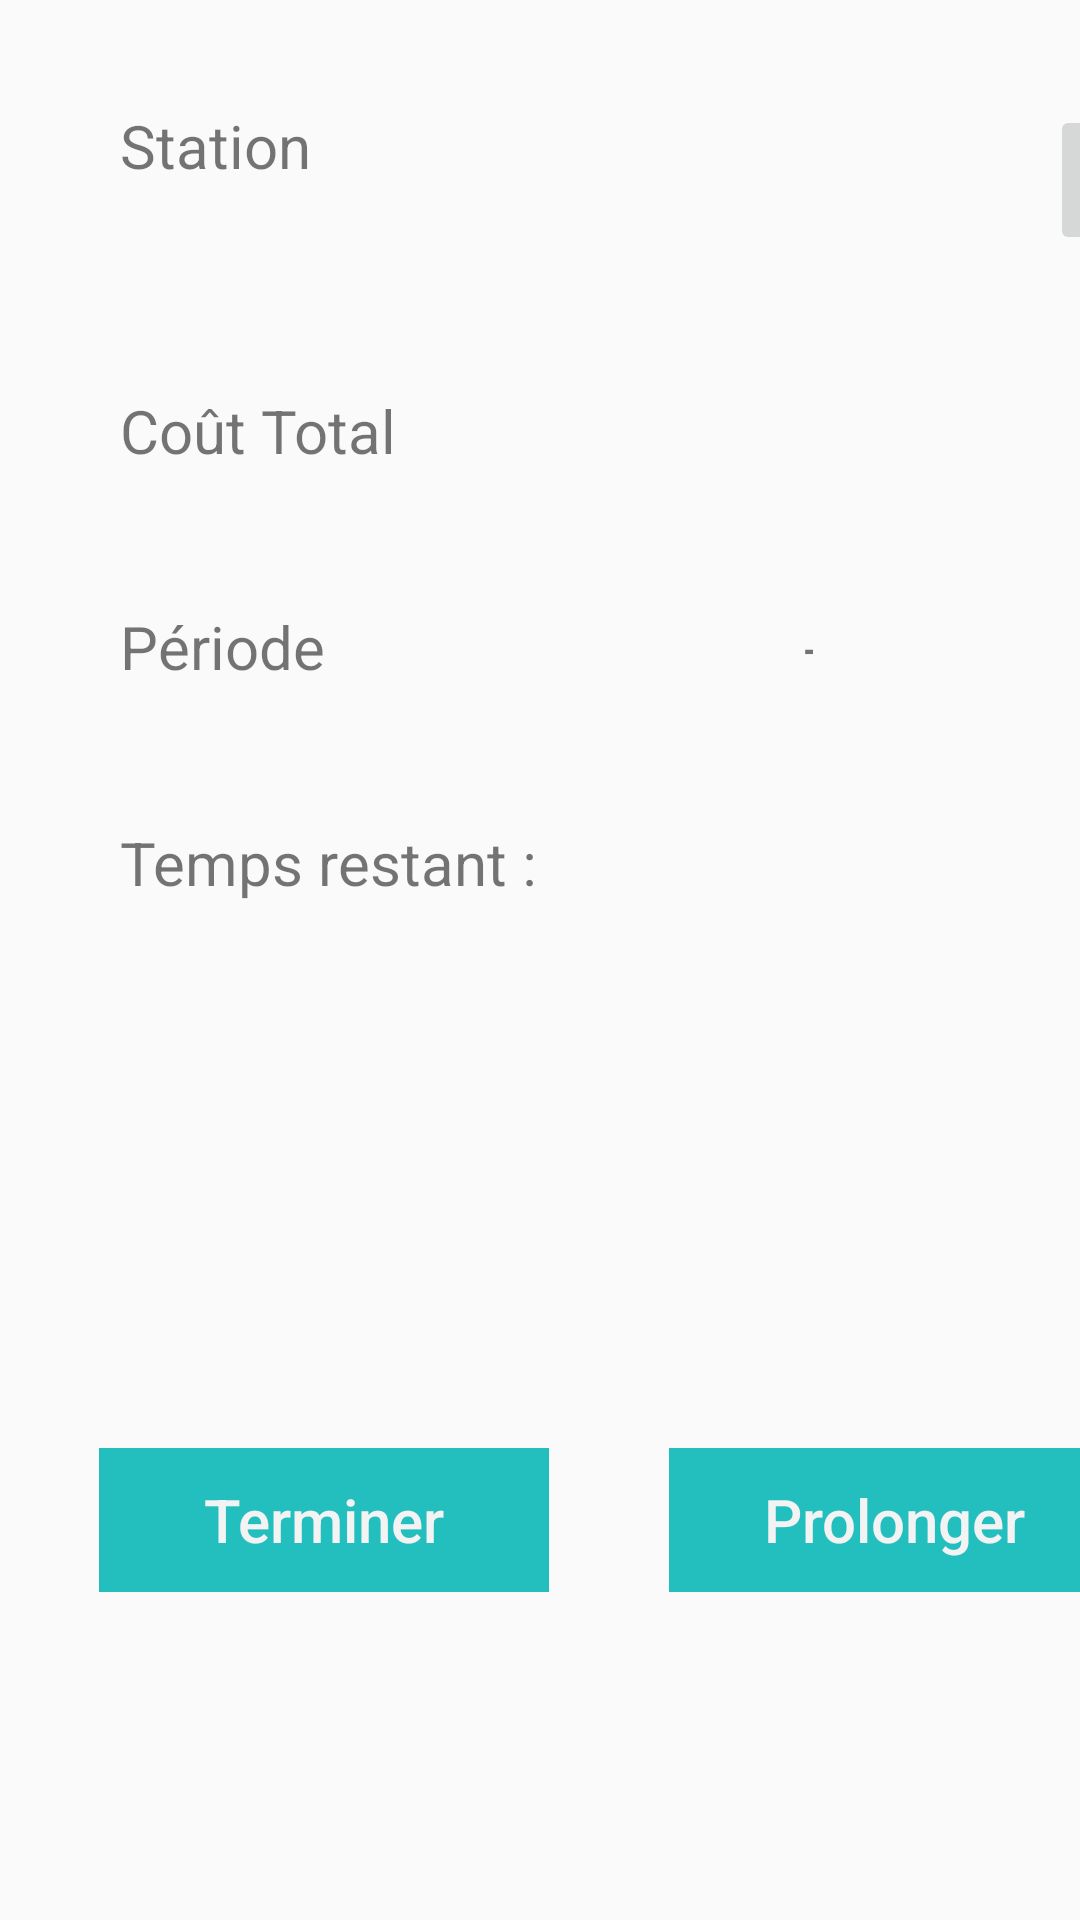

Here is an Android app screen rendered from its layout file. Give the layout XML and the strings, colors and styles it references.
<!-- AndroidManifest.xml: activity theme AppTheme -->
<!-- res/layout/activity_ticket_detail.xml -->
<?xml version="1.0" encoding="utf-8"?>
<LinearLayout
    android:layout_width="match_parent"
    android:layout_height="wrap_content"
    android:orientation="vertical"
    xmlns:android="http://schemas.android.com/apk/res/android"
    xmlns:app="http://schemas.android.com/apk/res-auto">

    <LinearLayout
        android:layout_width="match_parent"
        android:layout_height="wrap_content"
        android:orientation="horizontal"
        android:layout_marginTop="35dp">

        <TextView
            android:layout_width="110dp"
            android:layout_height="wrap_content"
            android:layout_marginLeft="40dp"
            android:layout_marginStart="40dp"
            android:text="@string/creation_ticket_stationnement"
            android:textSize="20sp"/>

        <TextView
            android:id="@+id/ticket_detail_adressStation"
            android:layout_width="150dp"
            android:layout_height="wrap_content"
            android:layout_marginLeft="30dp"
            android:layout_marginStart="30dp"
            android:layout_marginRight="10dp"
            android:layout_marginEnd="10dp"
            android:textSize="20sp"/>

        <ImageButton
            android:id="@+id/ticket_detail_button_location"
            android:layout_width="50dp"
            android:layout_height="50dp"
            android:layout_marginLeft="10dp"
            android:layout_marginStart="10dp"
            android:gravity="center_vertical"
            android:contentDescription="@string/localisation"
            app:srcCompat="@android:drawable/ic_menu_mylocation" />
    </LinearLayout>

    <LinearLayout
        android:layout_width="match_parent"
        android:layout_height="wrap_content"
        android:orientation="horizontal"
        android:layout_marginTop="45dp"
        android:weightSum="1">

        <TextView
            android:layout_width="110dp"
            android:layout_height="wrap_content"
            android:layout_marginLeft="40dp"
            android:layout_marginStart="40dp"
            android:text="@string/coutTotal"
            android:textSize="20sp"/>

        <TextView
            android:id="@+id/ticket_detail_tarifZone"
            android:layout_width="match_parent"
            android:layout_height="wrap_content"
            android:layout_marginLeft="30dp"
            android:layout_marginStart="30dp"
            android:textSize="20sp"/>
    </LinearLayout>

    <LinearLayout
        android:layout_width="match_parent"
        android:layout_height="wrap_content"
        android:orientation="horizontal"
        android:layout_marginTop="45dp"
        android:weightSum="1">

        <TextView
            android:layout_width="110dp"
            android:layout_height="wrap_content"
            android:layout_marginLeft="40dp"
            android:layout_marginStart="40dp"
            android:text="@string/periode"
            android:textSize="20sp"/>

        <TextView
            android:id="@+id/ticket_detail_heureDebut"
            android:layout_width="88dp"
            android:layout_height="wrap_content"
            android:layout_marginLeft="30dp"
            android:layout_marginStart="30dp"
            android:textSize="20sp"/>

        <TextView
            android:layout_width="3dp"
            android:layout_height="wrap_content"
            android:text="-"
            android:textSize="20sp"/>

        <TextView
            android:id="@+id/ticket_detail_heureFin"
            android:layout_width="88dp"
            android:layout_height="wrap_content"
            android:layout_marginLeft="5dp"
            android:layout_marginStart="5dp"
            android:textSize="20sp"/>

    </LinearLayout>

    <LinearLayout
        android:layout_width="match_parent"
        android:layout_height="wrap_content"
        android:orientation="vertical"
        android:layout_marginTop="45dp"
        android:weightSum="1">

        <TextView
            android:layout_width="150dp"
            android:layout_height="wrap_content"
            android:layout_marginLeft="40dp"
            android:layout_marginStart="40dp"
            android:text="@string/temps_reste"
            android:textSize="20sp"/>

        <TextView
            android:id="@+id/ticket_detail_temps_reste"
            android:layout_width="match_parent"
            android:layout_height="wrap_content"
            android:layout_marginTop="30dp"
            android:textSize="80sp"
            android:textAlignment="center"/>
    </LinearLayout>

    <LinearLayout
        android:layout_width="match_parent"
        android:layout_height="wrap_content"
        android:orientation="horizontal"
        android:layout_marginTop="45dp"
        android:weightSum="1">

        <Button
            android:id="@+id/ticket_detail_button_terminer"
            android:layout_width="150dp"
            android:layout_height="wrap_content"
            android:layout_gravity="start"
            android:layout_marginLeft="33dp"
            android:layout_marginStart="33dp"
            android:background="@color/colorMain"
            android:text="@string/terminer"
            android:textColor="@color/colorGreyWhite"
            android:textSize="20sp"
            android:textAllCaps="false"
            android:gravity="center"
            style="?android:attr/buttonBarButtonStyle"/>

        <Button
            android:id="@+id/ticket_detail_button_prolonger"
            android:layout_width="150dp"
            android:layout_height="wrap_content"
            android:layout_gravity="end"
            android:layout_marginLeft="40dp"
            android:layout_marginStart="40dp"
            android:layout_marginRight="33dp"
            android:layout_marginEnd="33dp"
            android:background="@color/colorMain"
            android:text="@string/prolonger"
            android:textColor="@color/colorGreyWhite"
            android:textSize="20sp"
            android:textAllCaps="false"
            style="?android:attr/buttonBarButtonStyle"/>
    </LinearLayout>

    <TextView
        android:id="@+id/ticket_detail_owner"
        android:visibility="invisible"
        android:layout_width="match_parent"
        android:layout_height="wrap_content"
        android:layout_marginTop="35dp"
        android:layout_marginLeft="75dp"
        android:layout_marginStart="75dp"
        />
</LinearLayout>
<!-- resources referenced by this layout -->
<resources>
  <color name="colorGreyWhite">#F3F3F3</color>
  <color name="colorMain">#23bebe</color>
  <string name="coutTotal">Coût Total</string>
  <string name="creation_ticket_stationnement">Station</string>
  <string name="localisation">Voiture Location</string>
  <string name="periode">Période</string>
  <string name="prolonger">Prolonger</string>
  <string name="temps_reste">Temps restant :</string>
  <string name="terminer">Terminer</string>
  <style name="AppTheme" parent="Theme.AppCompat.Light.DarkActionBar">
          
          <item name="colorPrimary">@color/colorPrimary</item>
          <item name="colorPrimaryDark">@color/colorPrimaryDark</item>
          <item name="colorAccent">@color/colorAccent</item>
      </style>
  <color name="colorPrimary">#23BEBE</color>
  <color name="colorPrimaryDark">#20acac</color>
  <color name="colorAccent">#FF4081</color>
</resources>
